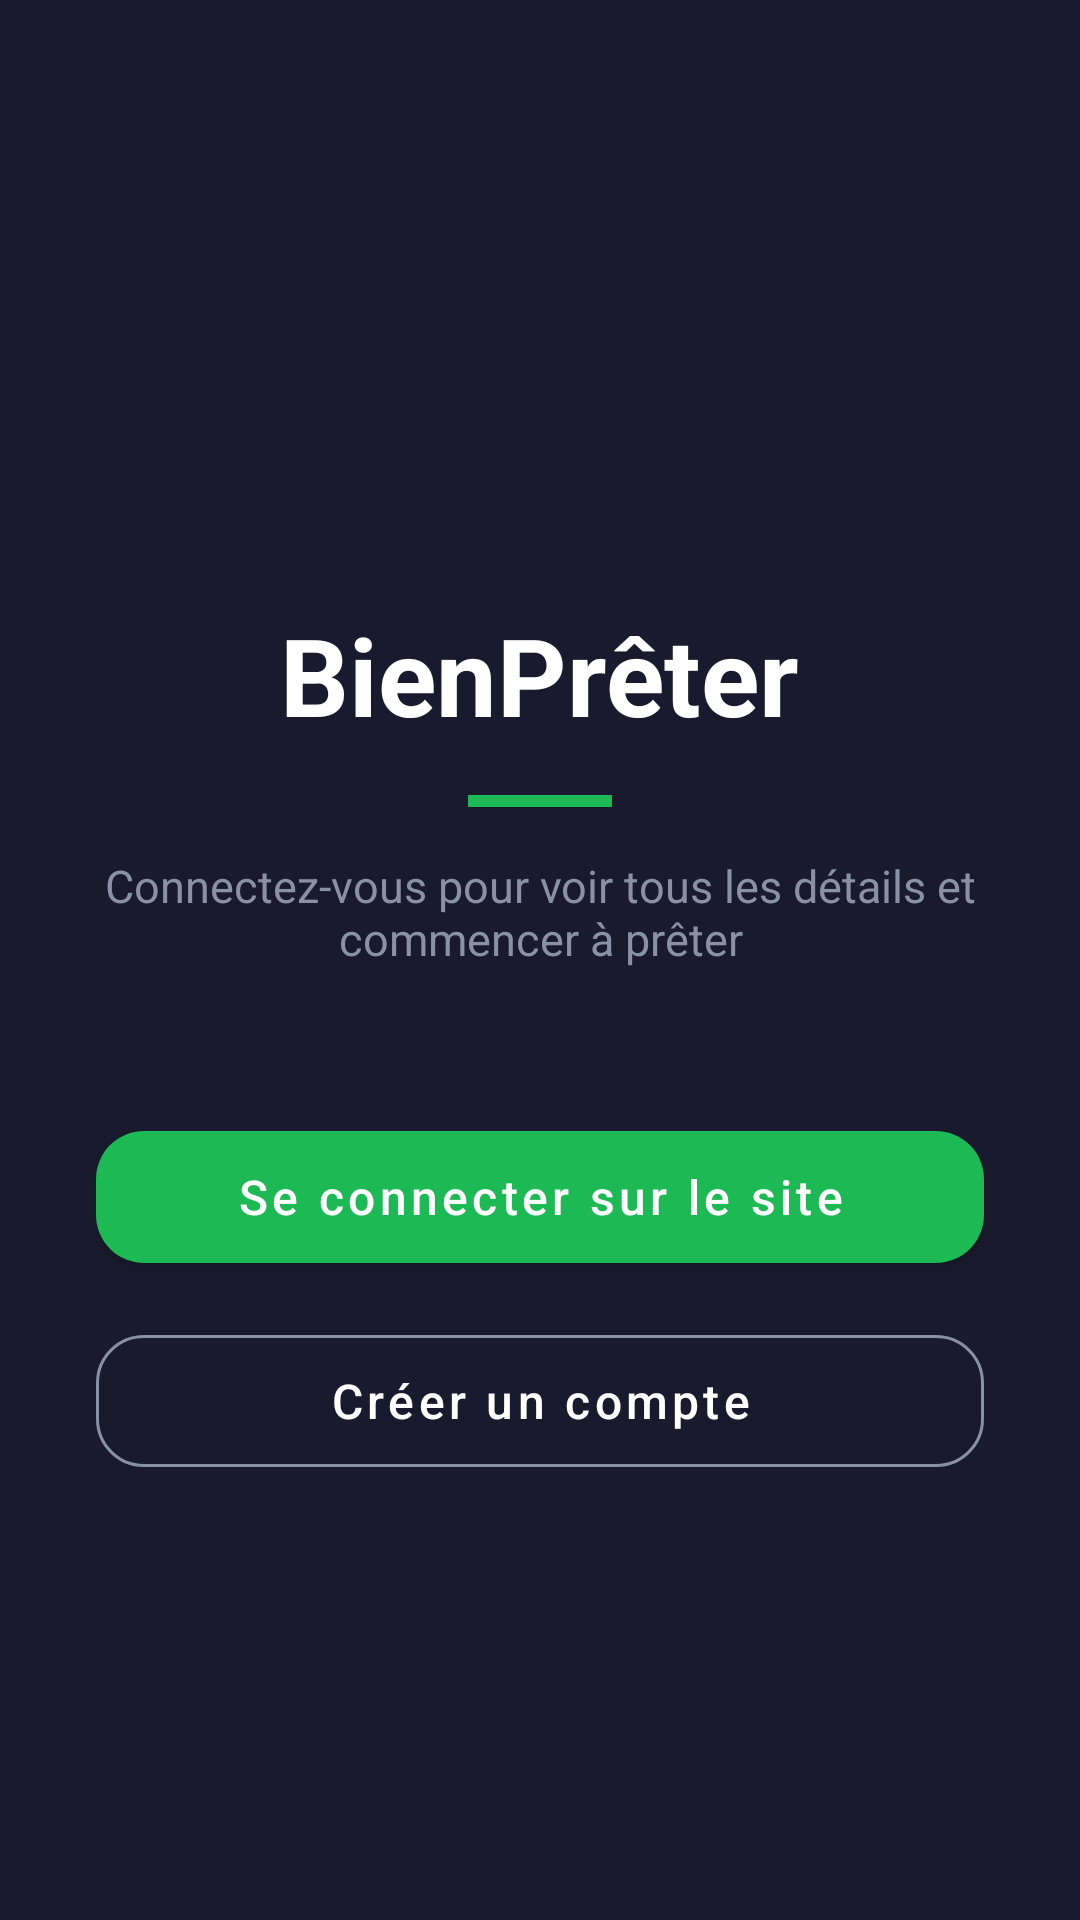

Reconstruct the res/layout file that produces this screen, plus the resources it refers to.
<!-- AndroidManifest.xml: application theme Theme.BienPreter -->
<!-- res/layout/activity_login.xml -->
<?xml version="1.0" encoding="utf-8"?>
<LinearLayout xmlns:android="http://schemas.android.com/apk/res/android"
    xmlns:app="http://schemas.android.com/apk/res-auto"
    android:layout_width="match_parent"
    android:layout_height="match_parent"
    android:background="@color/bp_dark"
    android:orientation="vertical">

    <com.google.android.material.appbar.MaterialToolbar
        android:id="@+id/toolbar"
        android:layout_width="match_parent"
        android:layout_height="?attr/actionBarSize"
        android:background="transparent"
        app:theme="@style/Theme.BienPreter.AppBarOverlay" />

    <LinearLayout
        android:layout_width="match_parent"
        android:layout_height="0dp"
        android:layout_weight="1"
        android:gravity="center"
        android:orientation="vertical"
        android:padding="32dp">

        <TextView
            android:layout_width="wrap_content"
            android:layout_height="wrap_content"
            android:text="BienPrêter"
            android:textColor="@color/bp_white"
            android:textSize="36sp"
            android:textStyle="bold" />

        <View
            android:layout_width="48dp"
            android:layout_height="4dp"
            android:layout_marginVertical="16dp"
            android:background="@color/bp_green" />

        <TextView
            android:layout_width="wrap_content"
            android:layout_height="wrap_content"
            android:gravity="center"
            android:text="@string/login_subtitle"
            android:textColor="@color/bp_gray"
            android:textSize="15sp" />

        <com.google.android.material.button.MaterialButton
            android:id="@+id/btnLoginWeb"
            style="@style/ButtonPrimary"
            android:layout_width="match_parent"
            android:layout_height="56dp"
            android:layout_marginTop="48dp"
            android:text="@string/login_web"
            app:cornerRadius="16dp" />

        <com.google.android.material.button.MaterialButton
            android:id="@+id/btnRegister"
            style="@style/Widget.MaterialComponents.Button.OutlinedButton"
            android:layout_width="match_parent"
            android:layout_height="56dp"
            android:layout_marginTop="12dp"
            android:text="@string/create_account"
            android:textAllCaps="false"
            android:textColor="@color/bp_white"
            android:textSize="16sp"
            app:cornerRadius="16dp"
            app:strokeColor="@color/bp_gray" />

    </LinearLayout>

</LinearLayout>
<!-- resources referenced by this layout -->
<resources>
  <color name="bp_dark">#1A1A2E</color>
  <color name="bp_gray">#8892A4</color>
  <color name="bp_green">#1DB954</color>
  <color name="bp_white">#FFFFFF</color>
  <string name="create_account">Créer un compte</string>
  <string name="login_subtitle">Connectez-vous pour voir tous les détails et commencer à prêter</string>
  <string name="login_web">Se connecter sur le site</string>
  <style name="ButtonPrimary" parent="Widget.MaterialComponents.Button">
          <item name="backgroundTint">@color/bp_green</item>
          <item name="android:textColor">@color/bp_white</item>
          <item name="cornerRadius">12dp</item>
          <item name="android:textAllCaps">false</item>
          <item name="android:textSize">16sp</item>
          <item name="android:fontFamily">sans-serif-medium</item>
      </style>
  <style name="Theme.BienPreter.AppBarOverlay" parent="ThemeOverlay.AppCompat.Dark.ActionBar" />
  <style name="Theme.BienPreter" parent="Theme.MaterialComponents.DayNight.NoActionBar">
          <item name="colorPrimary">@color/bp_green</item>
          <item name="colorPrimaryVariant">@color/bp_green_dark</item>
          <item name="colorOnPrimary">@color/bp_white</item>
          <item name="colorSecondary">@color/bp_dark</item>
          <item name="colorOnSecondary">@color/bp_white</item>
          <item name="android:colorBackground">@color/bp_light_gray</item>
          <item name="colorSurface">@color/bp_white</item>
          <item name="android:statusBarColor">@color/bp_dark</item>
          <item name="android:navigationBarColor">@color/bp_white</item>
      </style>
  <color name="bp_green_dark">#169A44</color>
  <color name="bp_light_gray">#F5F6FA</color>
</resources>
